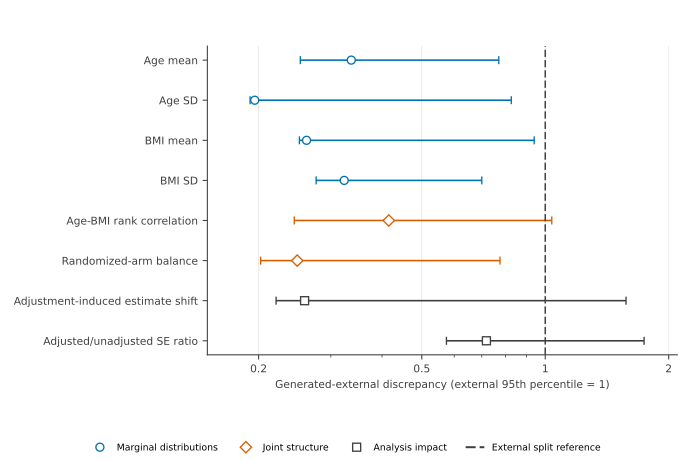

The file beside this chart, header and first rows:
construct_id, construct, validation_domain, external_trials, synthetic_trials, relative_distance, interval_low, interval_high, comparison
age_mean, Age mean, Marginal distributions, 29, 75, 0.3365, 0.2528, 0.7704, Within external heterogeneity
age_sd, Age SD, Marginal distributions, 29, 75, 0.1957, 0.1907, 0.8264, Within external heterogeneity
bmi_mean, BMI mean, Marginal distributions, 29, 75, 0.2618, 0.2515, 0.9399, Within external heterogeneity
bmi_sd, BMI SD, Marginal distributions, 29, 75, 0.3234, 0.2762, 0.7004, Within external heterogeneity
age_bmi_spearman, Age-BMI rank correlation, Joint structure, 29, 75, 0.4155, 0.2443, 1.037, Within external heterogeneity
maximum_scaled_baseline_smd, Randomized-arm balance, Joint structure, 29, 75, 0.2484, 0.2023, 0.7757, Within external heterogeneity
adjustment_shift_in_unadjusted_se, Adjustment-induced estimate shift, Analysis impact, 10, 75, 0.259, 0.2206, 1.574, Within external heterogeneity
adjusted_to_unadjusted_se_ratio, Adjusted/unadjusted SE ratio, Analysis impact, 10, 75, 0.7188, 0.5742, 1.742, Within external heterogeneity
